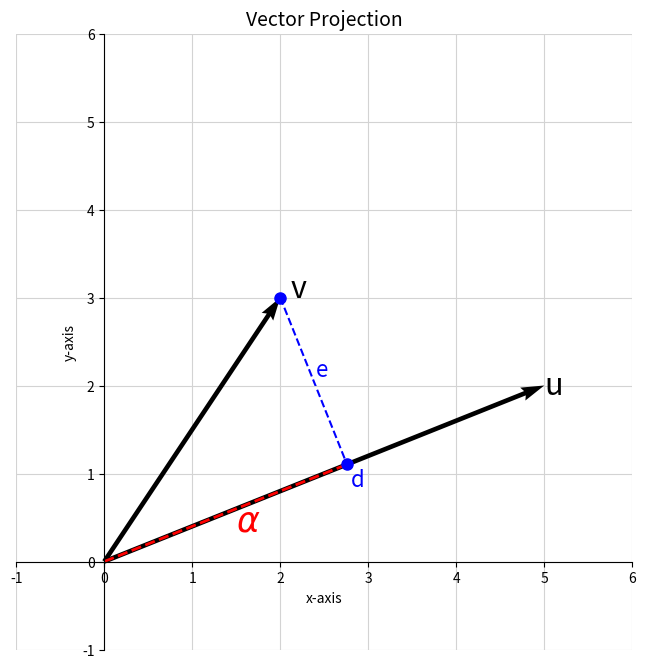

The matplotlib source for this figure:
#!/usr/bin/env python

import matplotlib.pyplot as plt
import numpy as np

# Create the plot
fig, ax = plt.subplots(figsize=(8, 8))
ax.set_aspect('equal', adjustable='box')
ax.grid(True, linestyle='-', color='lightgray', zorder=0)

# Define the vectors
vector_u = np.array([5, 2])
vector_v = np.array([2, 3])

# Calculate the projection of vector v onto vector u
# Formula: proj_u(v) = ((v dot u) / ||u||^2) * u
dot_product = np.dot(vector_v, vector_u)
u_norm_squared = np.sum(vector_u**2)
projection_scalar = dot_product / u_norm_squared
projection_vector = projection_scalar * vector_u

# Define the point C and the projection point D
point_c = vector_v
point_d = projection_vector

# Plot the vectors
ax.quiver(0, 0, vector_u[0], vector_u[1], angles='xy', scale_units='xy', scale=1, color='black', linewidth=2, zorder=2)
ax.quiver(0, 0, vector_v[0], vector_v[1], angles='xy', scale_units='xy', scale=1, color='black', linewidth=2, zorder=2)

# Label the vectors
ax.text(vector_u[0] * 0.5 + 2.5, vector_u[1] * 1.0, 'u', fontsize=22, ha='left', va='center')
ax.text(vector_v[0] * 0.5 + 1.3, vector_v[1] * 0.5 + 1.6, 'v', fontsize=22, ha='right', va='center')

# Plot point C and label it
ax.plot(point_c[0], point_c[1], 'o', color='blue', markersize=8, zorder=3)
#ax.text(point_c[0] + 0, point_c[1] + 0.1, 'C', fontsize=16, ha='left', va='bottom', color='blue')

# Draw the dashed projection line from C to D
ax.plot([point_c[0], point_d[0]], [point_c[1], point_d[1]], 'b--', linewidth=1.5, zorder=1)
# Label the dashed line
ax.text((point_c[0] + point_d[0]) / 2 + 0.1, (point_c[1] + point_d[1]) / 2 + 0, 'e', fontsize=16, ha='center', va='bottom', color='blue')

# Plot point D and label it
ax.plot(point_d[0], point_d[1], 'o', color='blue', markersize=8, zorder=3)
ax.text(point_d[0] + 0.2, point_d[1] - 0.3, 'd', fontsize=16, ha='right', va='bottom', color='blue')

# Draw the dashed red line from the origin to D
ax.plot([0, point_d[0]], [0, point_d[1]], 'r--', linewidth=2, zorder=2)

# Label the distance from 0 to D as alpha
# This is a good way to show the distance without drawing a separate vector
ax.text(point_d[0] * 0.5 + 0.4, point_d[1] * 0.5 + 0.1, r'$\alpha$', fontsize=25, ha='right', va='top', color='red')

# Set the limits and labels
ax.set_xlim(-1, 6)
ax.set_ylim(-1, 6)
ax.set_title('Vector Projection', fontsize=14)
ax.set_xlabel('x-axis')
ax.set_ylabel('y-axis')

# Set spines and ticks
ax.spines['left'].set_position('zero')
ax.spines['bottom'].set_position('zero')
ax.spines['right'].set_color('none')
ax.spines['top'].set_color('none')

plt.show()
